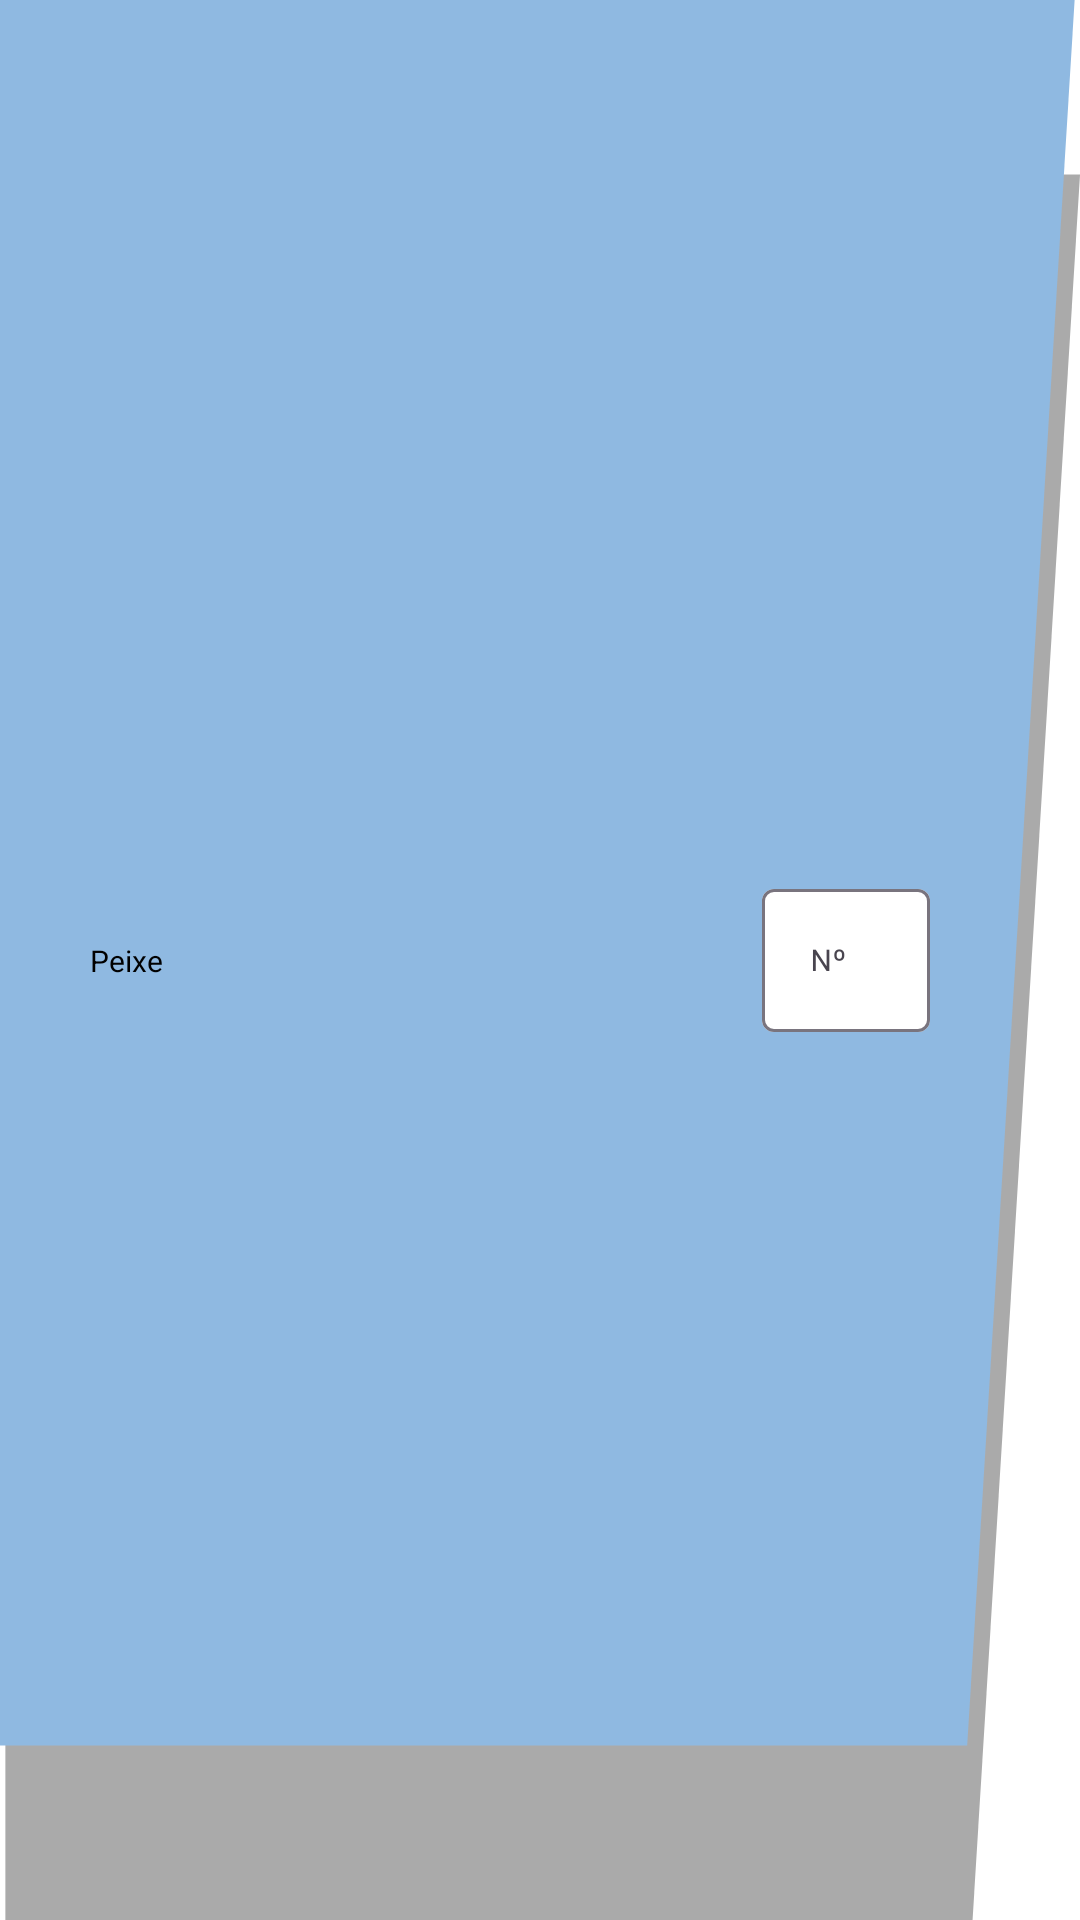

This screen was rendered from an Android layout file. Write that file and the resources it references.
<!-- AndroidManifest.xml: application theme Theme.MareVita -->
<!-- res/layout/lista_peixes.xml -->
<?xml version="1.0" encoding="utf-8"?>
<androidx.constraintlayout.widget.ConstraintLayout xmlns:android="http://schemas.android.com/apk/res/android"
    xmlns:app="http://schemas.android.com/apk/res-auto"
    android:id="@+id/listaPeixe"
    android:layout_width="match_parent"
    android:layout_height="wrap_content"
    android:background="@drawable/trapecio"
    android:elevation="8dp"
    android:layout_marginBottom="5dp">

    <TextView
        android:id="@+id/nomePeixe"
        android:layout_width="wrap_content"
        android:layout_height="wrap_content"
        android:layout_marginStart="30dp"
        android:text="Peixe"
        android:textSize="10dp"
        app:layout_constraintBottom_toBottomOf="parent"
        app:layout_constraintEnd_toStartOf="@+id/cantidadeLayout"
        app:layout_constraintHorizontal_bias="0.0"
        app:layout_constraintStart_toStartOf="parent"
        app:layout_constraintTop_toTopOf="parent" />

    <com.google.android.material.textfield.TextInputLayout
        android:id="@+id/cantidadeLayout"
        android:layout_width="wrap_content"
        android:layout_height="wrap_content"
        android:layout_marginTop="5dp"
        android:layout_marginEnd="50dp"
        android:layout_marginBottom="10dp"
        android:hint="Nº"
        app:layout_constraintBottom_toBottomOf="parent"
        app:layout_constraintEnd_toEndOf="parent"
        app:layout_constraintTop_toTopOf="parent"
        app:boxBackgroundColor="@color/white">

        <com.google.android.material.textfield.TextInputEditText
            android:id="@+id/cantidadeText"
            android:layout_width="wrap_content"
            android:layout_height="wrap_content"
            android:textSize="10dp"
            android:inputType="number"/>
    </com.google.android.material.textfield.TextInputLayout>

</androidx.constraintlayout.widget.ConstraintLayout>
<!-- resources referenced by this layout -->
<resources>
  <color name="white">#FFFFFF</color>
  <!-- drawable trapecio (drawable) -->
  <?xml version="1.0" encoding="utf-8"?>
  <vector xmlns:android="http://schemas.android.com/apk/res/android"
      android:width="4dp"
      android:height="1dp"
      android:viewportWidth="201"
      android:viewportHeight="55">
  
      
      <path
          android:fillColor="#55000000"
      android:pathData="M1,5 L201,5 L181,55 L1,55 Z" />
  
      
      <path
          android:fillColor="?attr/colorPrimary"
          android:pathData="M0,0 L200,0 L180,50 L0,50 Z" />
  </vector>
  <style name="Theme.MareVita" parent="Theme.Material3.DayNight.NoActionBar">
          
          <item name="android:windowBackground">@drawable/background</item>
          <item name="colorAccent">@color/blue</item>
  
  
          
          <item name="colorPrimary">@color/blue</item>
          <item name="colorOnPrimary">@color/black</item>
          <item name="colorPrimaryVariant">@color/light_blue</item>
  
          <item name="colorSecondary">@color/light_blue</item>
          <item name="colorSecondaryVariant">@color/blue</item>
          <item name="colorOnSecondary">@color/black</item>
  
          
          <item name="colorSurface">@color/white</item>
          <item name="colorOnSurface">@color/shadow_grey</item>
  
          
          <item name="colorPrimaryContainer">@color/blue</item>
          <item name="colorOnPrimaryContainer">@color/black</item>
  
          
          <item name="android:statusBarColor">@color/transparent</item>
          <item name="android:textColor">@color/black</item>
          <item name="iconTint">@color/black</item>
  
          <item name="colorControlActivated">@color/blue</item>
  
      </style>
  <color name="blue">#8fb9e1</color>
  <color name="black">#000000</color>
  <color name="light_blue">#aad1f7</color>
  <color name="shadow_grey">#999999</color>
  <color name="transparent">#00000000</color>
</resources>
